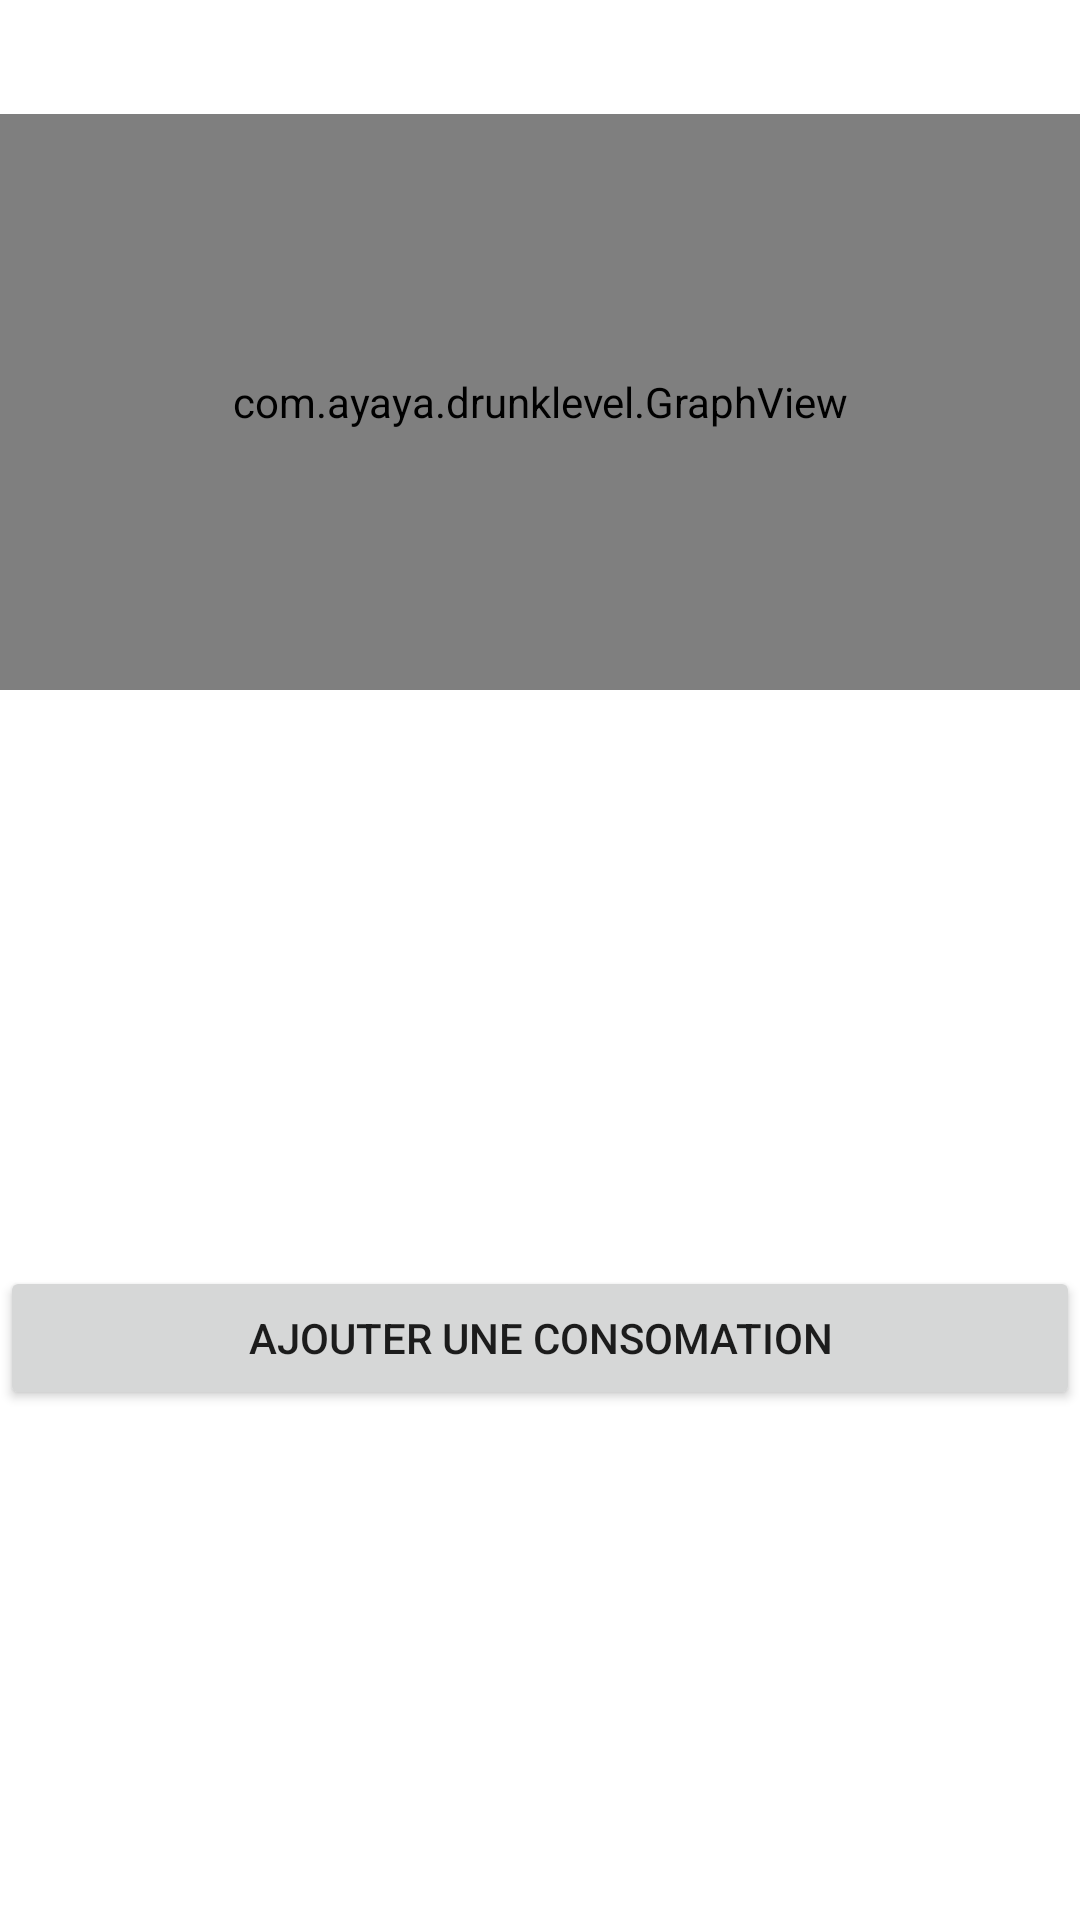

This screen was rendered from an Android layout file. Write that file and the resources it references.
<!-- AndroidManifest.xml: application theme Theme.DrunkLevel -->
<!-- res/layout/activity_main.xml -->
<?xml version="1.0" encoding="utf-8"?>
<LinearLayout xmlns:android="http://schemas.android.com/apk/res/android"
    xmlns:tools="http://schemas.android.com/tools"
    android:layout_width="match_parent"
    android:layout_height="match_parent"
    android:orientation="vertical"
    tools:context=".MainActivity">

    <TextView
        android:layout_width="match_parent"
        android:layout_height="wrap_content"
        android:id="@+id/taux_alcoolemie" />
    <TextView
        android:layout_width="wrap_content"
        android:layout_height="wrap_content"
        android:id="@+id/level" />

    <com.ayaya.drunklevel.GraphView
        android:layout_width="match_parent"
        android:layout_height="192sp"
        android:id="@+id/graph" />

    <ListView
        android:layout_width="match_parent"
        android:layout_height="192sp"
        android:id="@+id/consos" />
    <Button
        android:layout_width="match_parent"
        android:layout_height="wrap_content"
        android:id="@+id/add_conso"
        android:text="@string/add_conso" />

</LinearLayout>
<!-- resources referenced by this layout -->
<resources>
  <string name="add_conso">Ajouter une consomation</string>
  <style name="Theme.DrunkLevel" parent="Theme.MaterialComponents.DayNight.DarkActionBar">
          
          <item name="colorPrimary">@color/purple_500</item>
          <item name="colorPrimaryVariant">@color/purple_700</item>
          <item name="colorOnPrimary">@color/white</item>
          
          <item name="colorSecondary">@color/teal_200</item>
          <item name="colorSecondaryVariant">@color/teal_700</item>
          <item name="colorOnSecondary">@color/black</item>
          
          <item name="android:statusBarColor" tools:targetApi="l">?attr/colorPrimaryVariant</item>
          
      </style>
  <color name="purple_500">#FF6200EE</color>
  <color name="purple_700">#FF3700B3</color>
  <color name="white">#FFFFFFFF</color>
  <color name="teal_200">#FF03DAC5</color>
  <color name="teal_700">#FF018786</color>
  <color name="black">#FF000000</color>
</resources>
